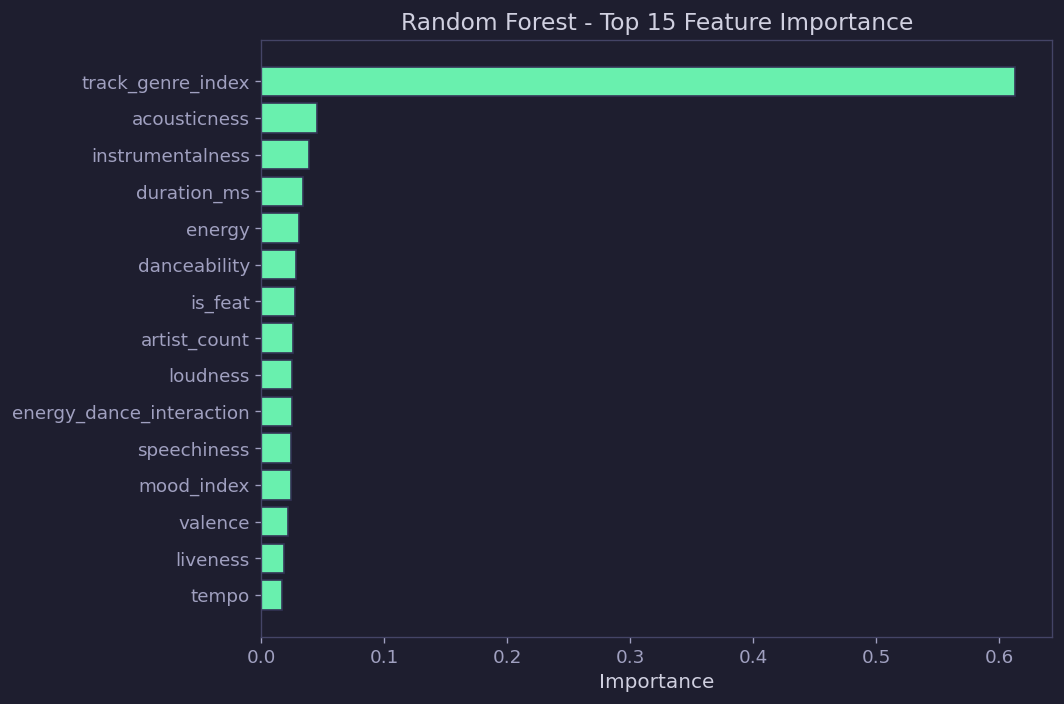

The data file committed next to this chart (first rows):
feature, importance
track_genre_index, 0.6126
acousticness, 0.04514
instrumentalness, 0.03903
duration_ms, 0.03345
energy, 0.03069
danceability, 0.02795
is_feat, 0.02722
artist_count, 0.02559
loudness, 0.02494
energy_dance_interaction, 0.02476
speechiness, 0.02441
mood_index, 0.02395
valence, 0.02141
liveness, 0.01809
tempo, 0.01654
explicit_int, 0.003072
is_short_track, 0.001139
